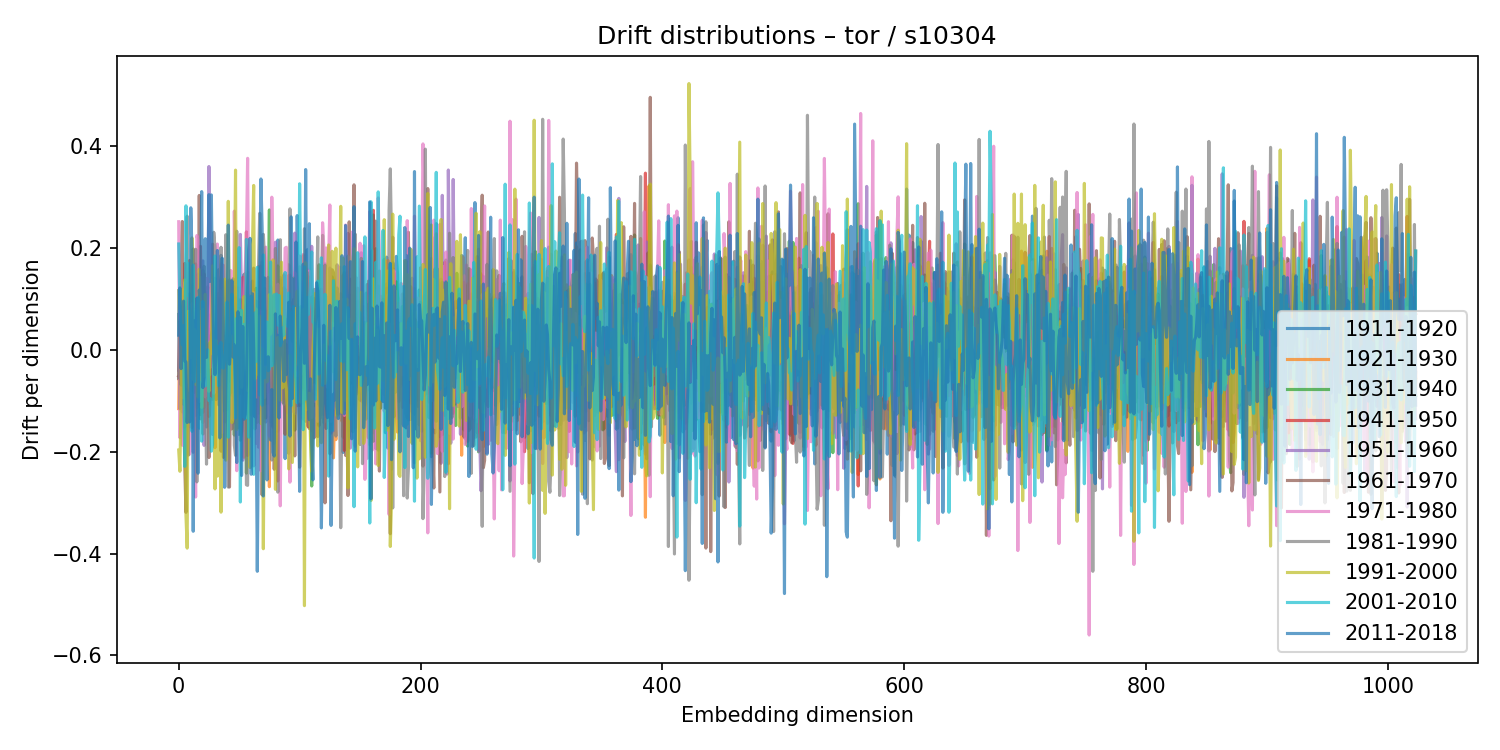

The table this chart was drawn from, first rows:
1911-1920, 1921-1930, 1931-1940, 1941-1950, 1951-1960, 1961-1970, 1971-1980, 1981-1990, 1991-2000, 2001-2010, 2011-2018
0.06985, -0.1151, 0.1166, -0.0517, -0.0396, -0.05617, 0.2521, -0.05422, -0.1964, 0.2083, 0.02925
-0.04272, 0.06827, -0.1149, -0.0495, 0.07825, 0.06637, -0.1722, 0.05746, -0.2382, 0.09056, 0.122
-0.02403, -0.1114, 0.09807, -0.05971, -0.004061, 0.1462, 0.03362, -0.06871, -0.08482, 0.04409, -0.03652
0.001473, 0.08004, 0.0105, -0.09041, -0.1216, 0.2524, -0.1871, 0.03914, 0.1195, 0.01024, 0.03909
0.01107, 0.1008, -0.08002, 0.02328, 0.06293, -0.1063, 0.115, -0.1066, -0.09358, 0.04784, 0.09604
0.03995, 0.1242, -0.1514, 0.17, -0.01382, -0.2261, 0.1327, 0.09844, 0.1378, -0.2285, -0.02157
0.002211, 0.0708, -0.04202, 0.008338, 0.07369, -0.3188, 0.1315, 0.1324, -0.3246, 0.2833, -0.0237
-0.006403, -0.09456, 0.01544, -0.02063, 0.05029, 0.04584, -0.07256, 0.2629, -0.3891, 0.1079, -0.1424
-0.1222, 0.03719, 0.01007, 0.03413, -0.0594, 0.1032, 0.03358, -0.2065, 0.07637, 0.1698, -0.08651
0.1102, 0.007031, -0.01542, 0.04425, -0.151, 0.176, -0.2046, 0.08121, 0.02899, 0.06808, -0.1413
-0.0759, 0.008133, 0.0629, -0.02347, 0.02725, 0.02823, 0.08421, -0.04305, -0.01497, -0.005925, 0.2793
0.006273, 0.07885, -0.07972, -0.05768, 0.09265, -0.1522, 0.09113, -0.04356, 0.2203, -0.1597, 0.1921
-0.004756, -0.03911, 0.0529, 0.1289, -0.2008, 0.1985, 0.04655, 0.001739, -0.05789, 0.167, -0.356
-0.08322, 0.05173, 0.1001, -0.02782, 0.07664, -0.08276, -0.02549, -0.005032, 0.04044, -0.06226, 0.05679
-0.04701, -0.02322, -0.02334, 0.169, -0.1281, 0.07728, -0.2887, 0.1978, -0.06756, 0.0321, 0.0403
0.006853, -0.1134, -0.02353, -0.06176, 0.005547, -0.02109, 0.2249, -0.259, 0.03692, 0.07932, 0.1019
0.1493, -0.03044, 0.003586, 0.04759, -0.106, -0.1021, 0.2159, 0.006803, -0.09243, 0.1036, -0.242
0.1245, -0.03322, 0.08381, -0.05567, 0.01531, 0.3037, -0.101, -0.04361, 0.1587, -0.1533, 0.1178
-0.1064, 0.07081, -0.127, 0.2037, -0.1098, -0.1352, 0.0189, 0.1374, 0.07715, -0.06476, 0.08284
0.04898, -0.01295, -0.003715, 0.03491, 0.02657, -0.1184, 0.09453, 0.1429, -0.1127, -0.179, 0.3111
0.1565, -0.1422, 0.05305, -0.05632, 0.1751, -0.1223, 0.04205, -0.1649, 0.07969, 0.09555, -0.07382
0.03069, 0.02955, -0.1132, 0.1496, -0.1873, -0.049, -0.04493, 0.1644, -0.05153, -0.02895, -0.0534
-0.08532, 0.06463, 0.114, -0.04869, -0.01413, 0.02233, -0.09213, -0.08343, 0.1093, -0.07044, 0.2186
-0.1511, -0.0337, 0.03888, 0.1017, 0.03797, -0.09071, 0.1407, -0.2241, -0.006395, -0.05024, -0.01449
-0.02106, 0.01463, -0.02123, 0.1241, -0.01305, -0.003365, 0.1392, -0.09709, -0.01331, 0.0005937, 0.1221
-0.1054, 0.06878, -0.01211, -0.1304, 0.3604, -0.2112, -0.008779, 0.01233, -0.08105, -0.09908, 0.3052
-0.008356, -0.01201, 0.04133, -0.09533, 0.2431, -0.06811, -0.03427, -0.04868, 0.01604, -0.09574, 0.1349
-0.07406, 0.06847, -0.04691, -0.01891, 0.01435, -0.01879, 0.0799, 0.02931, -0.007121, -0.1987, 0.3047
-0.009774, -0.03506, 0.02735, 0.208, -0.166, -0.09674, 0.1378, 0.03958, 0.1655, -0.1858, 0.1154
-0.02644, -0.03101, 0.005645, -0.04679, 0.05808, -0.09278, -0.08492, 0.2314, -0.04067, -0.00294, -0.01664
0.003475, -0.1918, 0.141, -0.08011, 0.08183, -0.05922, -0.07876, 0.2012, -0.2728, 0.1848, -0.0481
-0.03609, 0.1104, 0.02318, -0.03532, 0.08798, -0.09732, 0.07623, -0.0449, 0.0186, -0.04886, 0.0001995
-0.05721, -0.06165, -0.04935, 0.05162, -0.02581, -0.044, 0.2082, 0.05658, -0.2477, 0.006212, 0.1955
-0.01952, 0.1109, -0.07415, -0.04034, -0.1076, -0.04087, -0.05771, 0.1578, -0.2451, -0.07006, 0.1082
0.02336, -0.09, 0.04441, -0.005161, -0.08581, 0.1019, 0.1175, -0.04792, -0.04883, 0.007556, -0.1726
0.186, -0.1025, 0.0001255, -0.01109, 0.1688, -0.1986, -0.1004, 0.2018, -0.3184, 0.01466, 0.1211
0.08537, -0.01904, 0.03949, -0.07477, 0.01532, 0.03917, -0.1619, 0.01355, -0.0336, -0.03438, 0.1804
-0.04959, 0.04526, -0.02019, 0.01111, -0.04759, -0.2108, 0.1665, -0.03379, 0.04569, -0.0354, 0.02794
-0.05689, -0.1072, 0.06329, 0.02548, -0.1413, 0.05573, 0.04261, -0.1197, 0.1393, -0.01707, -0.2696
-0.05195, 0.02498, 0.0003091, -0.0509, 0.09141, -0.06911, -0.08658, 0.2265, -0.2163, 0.01281, -0.06851
-0.1169, 0.1359, -0.06935, -0.01921, 0.03726, -0.04812, 0.06326, -0.05621, -0.08997, 0.0943, 0.06687
0.07738, -0.02206, 0.01938, -0.06264, 0.02393, 0.0621, 0.1029, -0.2692, 0.2921, -0.1712, 0.2454
0.0141, 0.02294, 0.02931, -0.03818, 0.06968, -0.2691, 0.03183, 0.1378, 0.01741, -0.03817, -0.02783
-0.03615, 0.02162, 0.03335, -0.04137, 0.0549, -0.01757, 0.1562, -0.08413, 0.0279, 0.03813, 0.009328
0.04375, -0.0162, -0.08902, 0.05404, 0.1025, -0.1547, 0.1356, -0.07268, -0.1423, 0.1097, 0.136
-0.01666, 0.01233, -0.01143, 0.0512, -0.02486, 0.05662, -0.1364, 0.1399, -0.118, 0.06994, -0.01406
0.09008, 0.1239, -0.167, 0.01005, -0.02378, -0.1427, 0.2728, -0.187, 0.08712, 0.008429, 0.01005
0.02535, 0.01566, 0.02889, 0.01208, -0.1342, 0.1027, 0.1386, -0.2069, 0.3534, -0.1332, -0.066
-0.05339, -0.04601, -0.06937, -0.0348, 0.04033, 0.04249, -0.237, 0.2333, -0.1561, 0.06248, -0.2209
-0.00546, -0.0765, -0.008913, -0.03638, 0.01894, 0.01411, 0.1222, -0.1527, -0.01709, -0.007705, 0.0751
0.09965, -0.0308, -0.08597, -0.009215, 0.02271, 0.08149, 0.007159, 0.002954, -0.003776, 0.2011, -0.1651
-0.03398, -0.01721, -0.02555, -0.01427, 0.2272, -0.1771, -0.05625, 0.09842, 0.07741, -0.2985, 0.06413
-0.01653, -0.002832, -0.04536, 0.07158, 0.0983, -0.1602, 0.04715, 0.09811, -0.07336, 0.07771, -0.2464
-0.01456, -0.05101, 0.06147, 0.143, -0.2164, -0.08945, 0.08505, 0.03591, -0.03764, -0.13, 0.04621
0.1486, -0.2107, 0.02228, -0.08906, 0.09527, -0.0018, 0.1007, 0.02168, 0.1051, 0.04987, -0.1361
0.07711, -0.04967, 0.1503, -0.05789, 0.01679, -0.07338, 0.1618, 0.04166, -0.005326, -0.1342, -0.126
0.1435, 0.03098, -0.2418, 0.2321, -0.05839, -0.1021, 0.2166, -0.2647, 0.007998, 0.2172, -0.07056
-0.1245, 0.1536, 0.00438, -0.06884, 0.01661, -0.2071, 0.3766, -0.2658, -0.07946, 0.1165, 0.08563
0.04944, -0.0288, -0.001515, 0.01424, -0.08887, 0.1068, 0.04128, 0.046, 0.05, -0.1712, 0.1968
-0.08005, 0.03471, -0.09272, 0.003117, -0.08696, -0.06603, 0.07304, 0.05029, -0.2307, -0.01254, 0.2194
... 964 more rows
